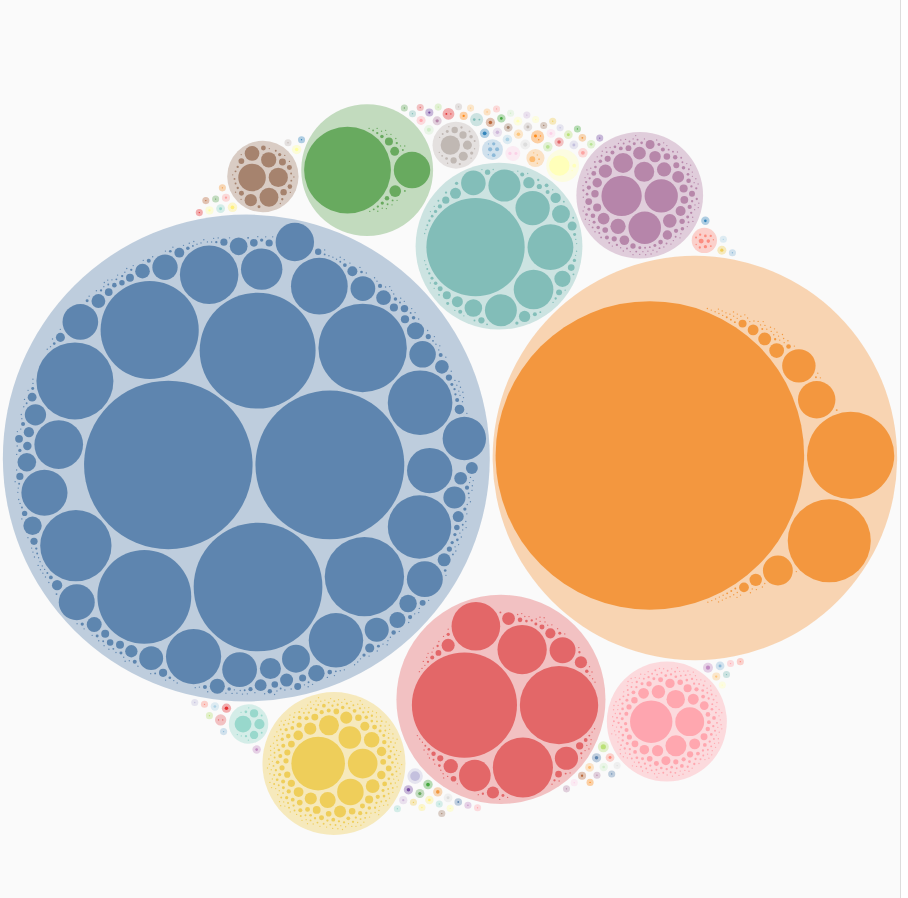
D3 v7 page, settled after 480 driven frames (8 s of simulated time); the page loaded 1 data file(s).


const width = 900;
const height = 900;

const svg = d3.select("svg")
  .attr("viewBox", [0, 0, width, height]);

const tooltip = d3.select(".tooltip");

const pack = d3.pack()
  .size([width, height])
  .padding(3);

d3.json("hc530_hc220_lineage.json").then(data => {

  const root = d3.hierarchy(data);

  // total strains = sum of HC220 leaves
  const totalStrains = d3.sum(
    root.descendants().filter(d => !d.children),
    d => d.data.value
  );

  // layout math (STRICT rule from template)
  root
    .sum(d => d.children ? 0 : d.value)
    .sort((a, b) => b.value - a.value);

  pack(root);

  // title (STRICT placement)
  d3.select("#plot-title")
    .text(
      `HC530 → HC220 Bubble Plot (Total strains: ${totalStrains.toLocaleString()})`
    );

  const hc530Nodes = root.children;

  const color = d3.scaleOrdinal()
    .domain(hc530Nodes.map(d => d.data.name))
    .range(d3.schemeTableau10.concat(d3.schemeSet3, d3.schemePaired));

  // -----------------------
  // Draw bubbles
  // -----------------------
  const node = svg.selectAll(".node")
    .data(root.descendants().filter(d => d.depth > 0))
    .enter()
    .append("g")
    .attr("class", "node")
    .attr("transform", d => `translate(${d.x}, ${d.y})`);

  const circles = node.append("circle")
    .attr("r", d => d.r)
    .attr("fill", d =>
      d.depth === 1
        ? color(d.data.name)
        : color(d.parent.data.name)
    )
    .attr("stroke", "none");

  const BASE_OPACITY = d => d.depth === 1 ? 0.35 : 0.85;
  circles.attr("fill-opacity", BASE_OPACITY);

  // -----------------------
  // Tooltip + hover highlight (STRICT behavior)
  // -----------------------
  circles
    .on("mouseover", (event, d) => {
      const hc530 = d.depth === 1 ? d.data.name : d.parent.data.name;

      let html = `
        <strong>${d.data.name}</strong><br/>
        HC530: ${hc530}<br/>
        Strains: ${d.value.toLocaleString()}
      `;

      if (d.depth === 2 && d.data.L1 > 0) {
        html += `
          <br/><br/>
          <strong>Lineage (${d.data.L1}):</strong><br/>
          ${d.data.lineage_accessions.join(", ")}
        `;
      }

      tooltip
        .style("opacity", 1)
        .html(html);

      circles.attr("fill-opacity", 0.15);

      circles
        .filter(c =>
          (c.depth === 1 && c.data.name === hc530) ||
          (c.depth === 2 && c.parent.data.name === hc530)
        )
        .attr("fill-opacity", c => c.depth === 1 ? 0.6 : 1);
    })
    .on("mousemove", event => {
      tooltip
        .style("left", (event.pageX + 12) + "px")
        .style("top", (event.pageY + 12) + "px");
    })
    .on("mouseout", () => {
      tooltip.style("opacity", 0);
      circles.attr("fill-opacity", BASE_OPACITY);
    });

  // -----------------------
  // Scrollable legend (STRICT)
  // -----------------------
  const legend = d3.select("#legend-items");

  const legendItem = legend.selectAll(".legend-item")
    .data(hc530Nodes)
    .enter()
    .append("div")
    .attr("class", "legend-item")
    .on("mouseover", (event, d) => {
      circles.attr("fill-opacity", 0.15);

      circles
        .filter(c =>
          (c.depth === 1 && c.data.name === d.data.name) ||
          (c.depth === 2 && c.parent.data.name === d.data.name)
        )
        .attr("fill-opacity", c => c.depth === 1 ? 0.6 : 1);
    })
    .on("mouseout", () => {
      circles.attr("fill-opacity", BASE_OPACITY);
    });

  legendItem.append("div")
    .attr("class", "legend-color")
    .style("background", d => color(d.data.name));

  legendItem.append("div")
    .html(d => `
      ${d.data.name}<br/>
      <span style="color:#555">${d.value.toLocaleString()} strains</span>
    `);
});


### data: hc530_hc220_lineage.json
{
 "name": "HC530",
 "total_strains": 210695,
 "total_L1": 45,
 "children": [
  {
   "name": "HC530_1",
   "hc530": 1,
   "total": 98328,
   "L1": 9,
   "children": [
    "{... 6 keys}",
    "{... 6 keys}",
    "{... 6 keys}",
    "{... 6 keys}",
    "{... 6 keys}",
    "{... 6 keys}",
    "{... 6 keys}",
    "{... 6 keys}",
    "... 324 more items"
   ]
  },
  {
   "name": "HC530_2",
   "hc530": 2,
   "total": 64340,
   "L1": 5,
   "children": [
    "{... 6 keys}",
    "{... 6 keys}",
    "{... 6 keys}",
    "{... 6 keys}",
    "{... 6 keys}",
    "{... 6 keys}",
    "{... 6 keys}",
    "{... 6 keys}",
    "... 71 more items"
   ]
  },
  {
   "name": "HC530_12",
   "hc530": 12,
   "total": 35,
   "L1": 1,
   "children": [
    "{... 6 keys}",
    "{... 6 keys}",
    "{... 6 keys}",
    "{... 6 keys}",
    "{... 6 keys}",
    "{... 6 keys}"
   ]
  },
  {
   "name": "HC530_13",
   "hc530": 13,
   "total": 16501,
   "L1": 4,
   "children": [
    "{... 6 keys}",
    "{... 6 keys}",
    "{... 6 keys}",
    "{... 6 keys}",
    "{... 6 keys}",
    "{... 6 keys}",
    "{... 6 keys}",
    "{... 6 keys}",
    "... 92 more items"
   ]
  },
  {
   "name": "HC530_16",
   "hc530": 16,
   "total": 54,
   "L1": 1,
   "children": [
    "{... 6 keys}"
   ]
  },
  {
   "name": "HC530_39",
   "hc530": 39,
   "total": 4287,
   "L1": 1,
   "children": [
    "{... 6 keys}",
    "{... 6 keys}",
    "{... 6 keys}",
    "{... 6 keys}",
    "{... 6 keys}",
    "{... 6 keys}",
    "{... 6 keys}",
    "{... 6 keys}",
    "... 142 more items"
   ]
  },
  {
   "name": "HC530_40",
   "hc530": 40,
   "total": 5002,
   "L1": 0,
   "children": [
    "{... 6 keys}",
    "{... 6 keys}",
    "{... 6 keys}",
    "{... 6 keys}",
    "{... 6 keys}",
    "{... 6 keys}",
    "{... 6 keys}",
    "{... 6 keys}",
    "... 249 more items"
   ]
  },
  {
   "name": "HC530_53",
   "hc530": 53,
   "total": 1338,
   "L1": 2,
   "children": [
    "{... 6 keys}",
    "{... 6 keys}",
    "{... 6 keys}",
    "{... 6 keys}",
    "{... 6 keys}",
    "{... 6 keys}",
    "{... 6 keys}",
    "{... 6 keys}",
    "... 26 more items"
   ]
  },
  "... 109 more items"
 ]
}